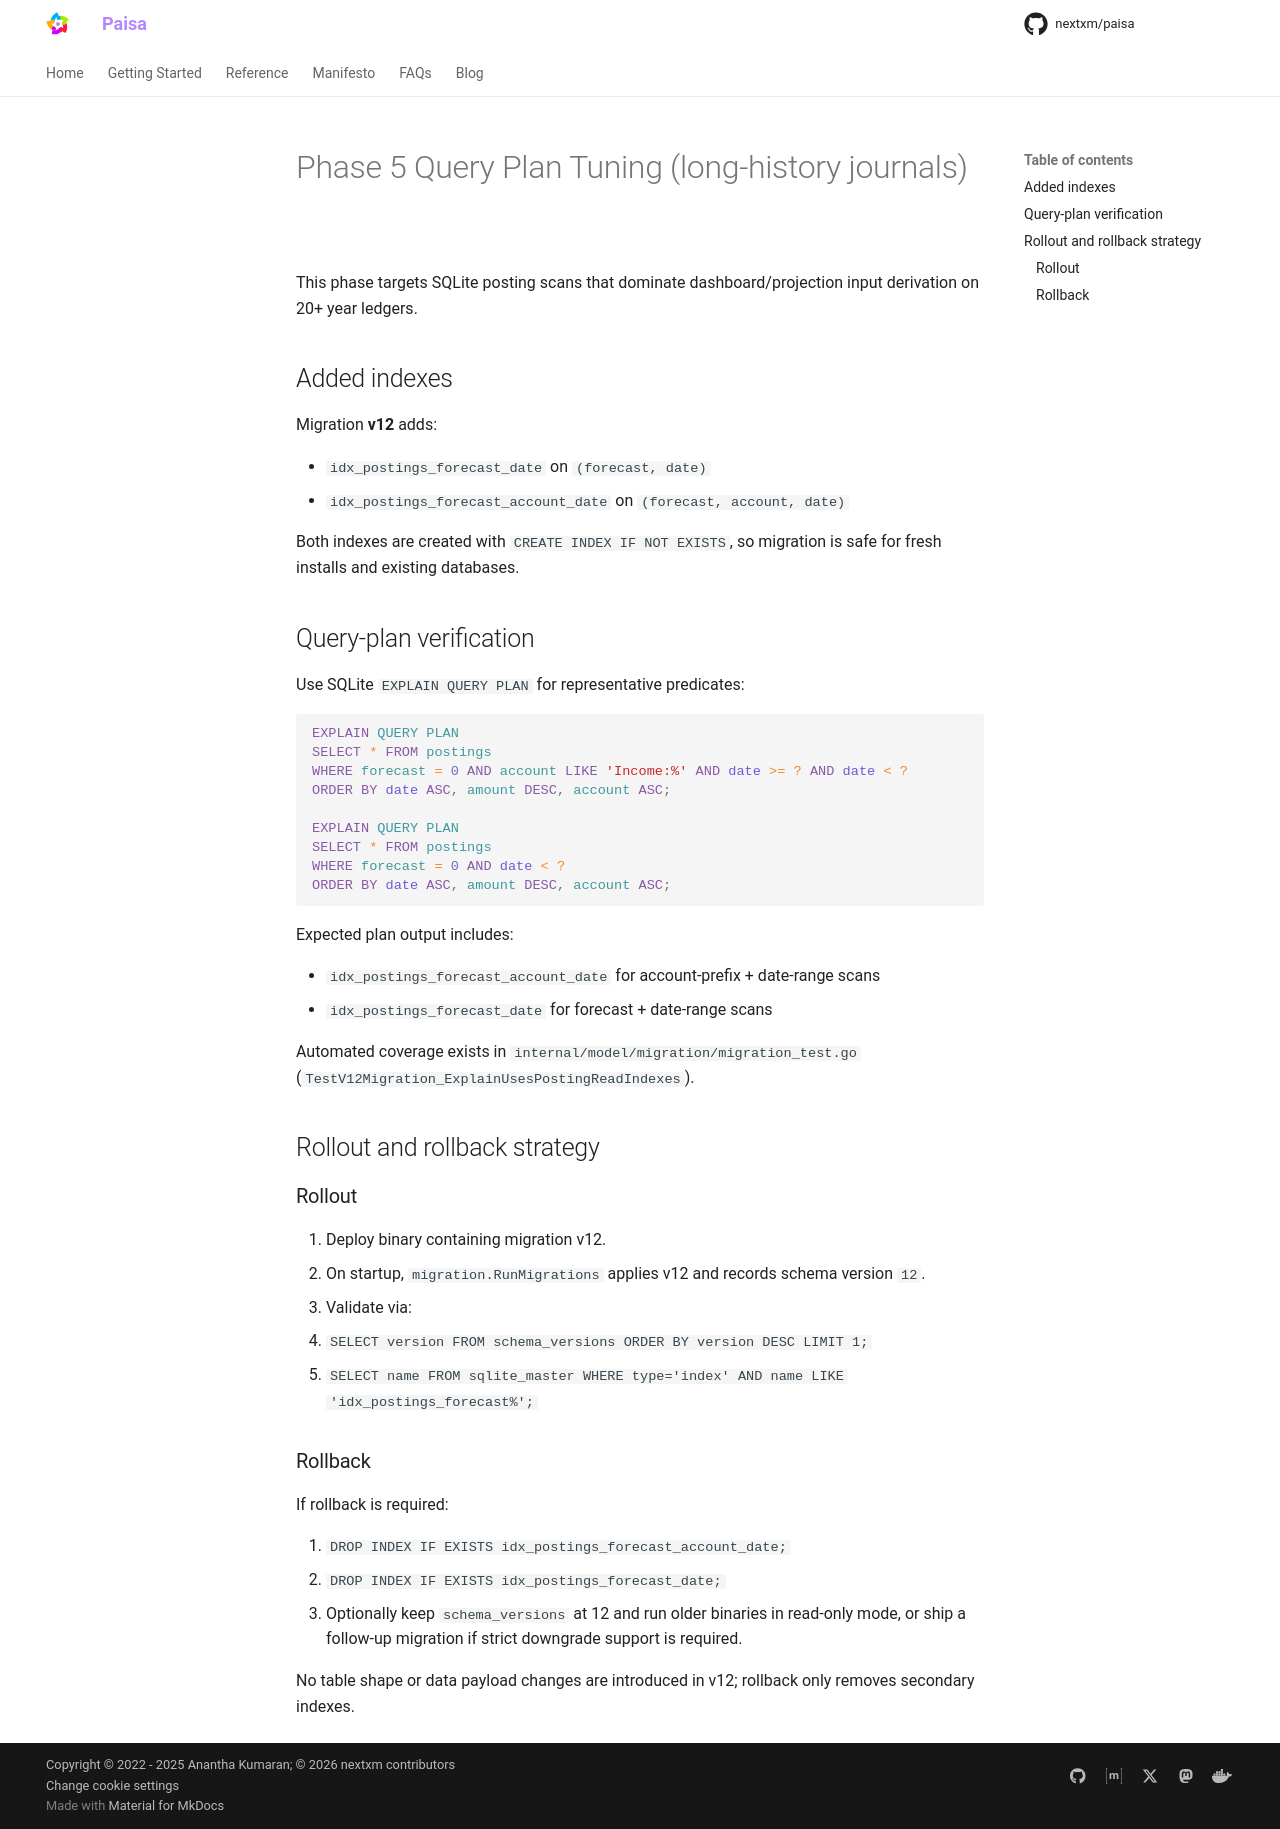

repository: nextxm/paisa · page: reference/performance-phase5-query-plan/index.html · generator: mkdocs

# Phase 5 Query Plan Tuning (long-history journals)

This phase targets SQLite posting scans that dominate dashboard/projection input derivation on 20+ year ledgers.

## Added indexes

Migration **v12** adds:

- `idx_postings_forecast_date` on `(forecast, date)`
- `idx_postings_forecast_account_date` on `(forecast, account, date)`

Both indexes are created with `CREATE INDEX IF NOT EXISTS`, so migration is safe for fresh installs and existing databases.

## Query-plan verification

Use SQLite `EXPLAIN QUERY PLAN` for representative predicates:

```sql
EXPLAIN QUERY PLAN
SELECT * FROM postings
WHERE forecast = 0 AND account LIKE 'Income:%' AND date >= ? AND date < ?
ORDER BY date ASC, amount DESC, account ASC;

EXPLAIN QUERY PLAN
SELECT * FROM postings
WHERE forecast = 0 AND date < ?
ORDER BY date ASC, amount DESC, account ASC;
```

Expected plan output includes:

- `idx_postings_forecast_account_date` for account-prefix + date-range scans
- `idx_postings_forecast_date` for forecast + date-range scans

Automated coverage exists in `internal/model/migration/migration_test.go` (`TestV12Migration_ExplainUsesPostingReadIndexes`).

## Rollout and rollback strategy

### Rollout

1. Deploy binary containing migration v12.
2. On startup, `migration.RunMigrations` applies v12 and records schema version `12`.
3. Validate via:
   - `SELECT version FROM schema_versions ORDER BY version DESC LIMIT 1;`
   - `SELECT name FROM sqlite_master WHERE type='index' AND name LIKE 'idx_postings_forecast%';`

### Rollback

If rollback is required:

1. `DROP INDEX IF EXISTS idx_postings_forecast_account_date;`
2. `DROP INDEX IF EXISTS idx_postings_forecast_date;`
3. Optionally keep `schema_versions` at 12 and run older binaries in read-only mode, or ship a follow-up migration if strict downgrade support is required.

No table shape or data payload changes are introduced in v12; rollback only removes secondary indexes.
